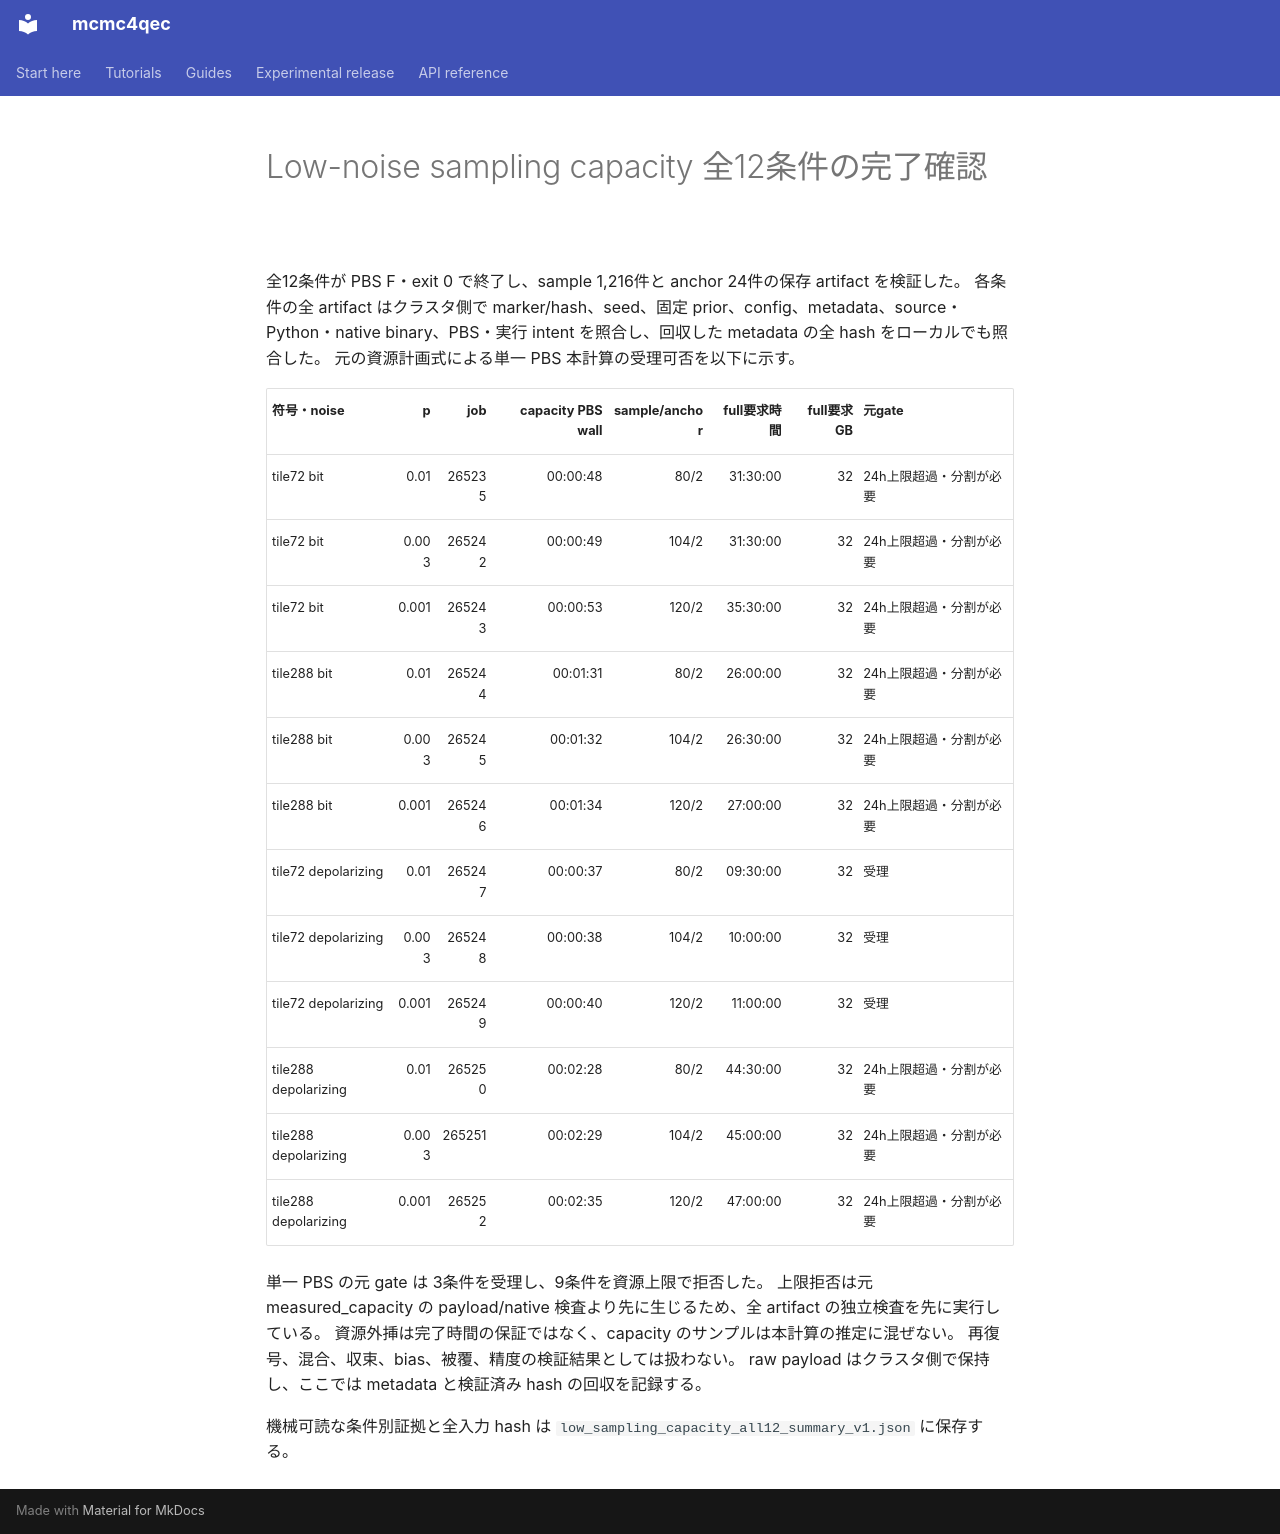

repository: junichiharuna/mcmc4qec · page: wp/data_tile_validation_2026-10-17/low_sampling_capacity_all12_summary_v1_ja/index.html · generator: mkdocs

# Low-noise sampling capacity 全12条件の完了確認

全12条件が PBS F・exit 0 で終了し、sample 1,216件と anchor 24件の保存 artifact を検証した。
各条件の全 artifact はクラスタ側で marker/hash、seed、固定 prior、config、metadata、source・Python・native binary、PBS・実行 intent を照合し、回収した metadata の全 hash をローカルでも照合した。
元の資源計画式による単一 PBS 本計算の受理可否を以下に示す。

| 符号・noise | p | job | capacity PBS wall | sample/anchor | full要求時間 | full要求GB | 元gate |
|---|---:|---:|---:|---:|---:|---:|---|
| tile72 bit | 0.01 | 265235 | 00:00:48 | 80/2 | 31:30:00 | 32 | 24h上限超過・分割が必要 |
| tile72 bit | 0.003 | 265242 | 00:00:49 | 104/2 | 31:30:00 | 32 | 24h上限超過・分割が必要 |
| tile72 bit | 0.001 | 265243 | 00:00:53 | 120/2 | 35:30:00 | 32 | 24h上限超過・分割が必要 |
| tile288 bit | 0.01 | 265244 | 00:01:31 | 80/2 | 26:00:00 | 32 | 24h上限超過・分割が必要 |
| tile288 bit | 0.003 | 265245 | 00:01:32 | 104/2 | 26:30:00 | 32 | 24h上限超過・分割が必要 |
| tile288 bit | 0.001 | 265246 | 00:01:34 | 120/2 | 27:00:00 | 32 | 24h上限超過・分割が必要 |
| tile72 depolarizing | 0.01 | 265247 | 00:00:37 | 80/2 | 09:30:00 | 32 | 受理 |
| tile72 depolarizing | 0.003 | 265248 | 00:00:38 | 104/2 | 10:00:00 | 32 | 受理 |
| tile72 depolarizing | 0.001 | 265249 | 00:00:40 | 120/2 | 11:00:00 | 32 | 受理 |
| tile288 depolarizing | 0.01 | 265250 | 00:02:28 | 80/2 | 44:30:00 | 32 | 24h上限超過・分割が必要 |
| tile288 depolarizing | 0.003 | 265251 | 00:02:29 | 104/2 | 45:00:00 | 32 | 24h上限超過・分割が必要 |
| tile288 depolarizing | 0.001 | 265252 | 00:02:35 | 120/2 | 47:00:00 | 32 | 24h上限超過・分割が必要 |

単一 PBS の元 gate は 3条件を受理し、9条件を資源上限で拒否した。
上限拒否は元 measured_capacity の payload/native 検査より先に生じるため、全 artifact の独立検査を先に実行している。
資源外挿は完了時間の保証ではなく、capacity のサンプルは本計算の推定に混ぜない。
再復号、混合、収束、bias、被覆、精度の検証結果としては扱わない。
raw payload はクラスタ側で保持し、ここでは metadata と検証済み hash の回収を記録する。

機械可読な条件別証拠と全入力 hash は `low_sampling_capacity_all12_summary_v1.json` に保存する。
